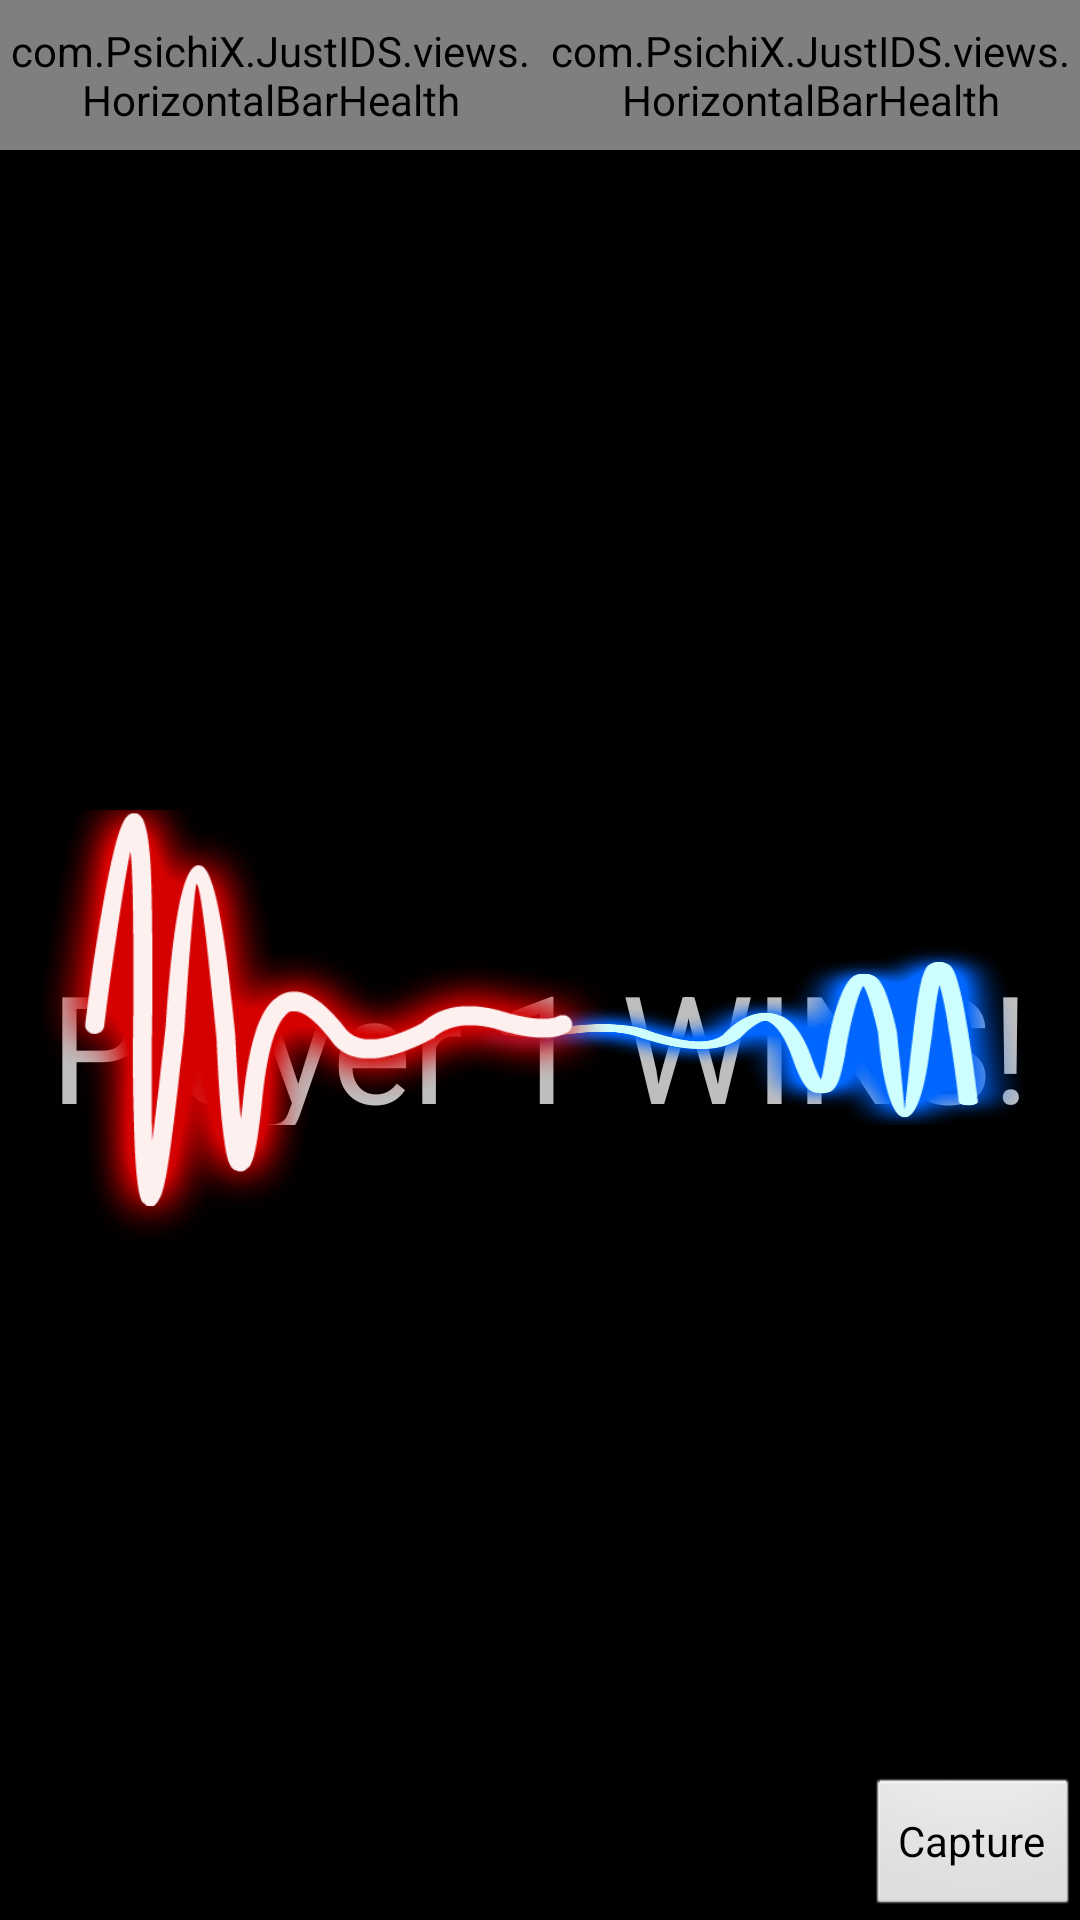

Reconstruct the res/layout file that produces this screen, plus the resources it refers to.
<!-- AndroidManifest.xml: activity theme android:Theme.NoTitleBar.Fullscreen -->
<!-- res/layout/activity_spectate.xml -->
<FrameLayout xmlns:android="http://schemas.android.com/apk/res/android"
    xmlns:tools="http://schemas.android.com/tools"
    android:id="@+id/specteteView"
    android:layout_width="wrap_content"
    android:layout_height="fill_parent" >

    <FrameLayout
        android:id="@+id/camera_preview"
        android:layout_width="fill_parent"
        android:layout_height="fill_parent"
        android:layout_weight="1" />

    <LinearLayout
        android:layout_width="match_parent"
        android:layout_height="match_parent"
        android:orientation="vertical" >

        <LinearLayout
            android:id="@+id/topBars"
            android:layout_width="fill_parent"
            android:layout_height="wrap_content"
            android:gravity="center_horizontal|top"
            android:orientation="horizontal" >

            <LinearLayout
                android:layout_width="0dp"
                android:layout_height="wrap_content"
                android:layout_weight="1"
                android:gravity="left|top"
                android:orientation="vertical" >

                <com.PsichiX.JustIDS.views.HorizontalBarHealth
                    android:id="@+id/playerBarLeft"
                    android:layout_width="fill_parent"
                    android:layout_height="50dp" />
            </LinearLayout>

            <LinearLayout
                android:layout_width="0dp"
                android:layout_height="wrap_content"
                android:layout_weight="1"
                android:gravity="right|top"
                android:orientation="vertical" >

                <com.PsichiX.JustIDS.views.HorizontalBarHealth
                    android:id="@+id/playerBarRight"
                    android:layout_width="fill_parent"
                    android:layout_height="50dp" />
            </LinearLayout>
        </LinearLayout>

        <FrameLayout
            android:layout_width="fill_parent"
            android:layout_height="0dp"
            android:layout_weight="1" >

            <TextView
                android:id="@+id/endSplash"
                android:layout_width="wrap_content"
                android:layout_height="60dp"
                android:layout_gravity="center_vertical|center_horizontal"
                android:textSize="50dp"
                android:text="Player 1 WINS!"
                />
            
            <ImageView
                android:id="@+id/attackLeft"
                android:layout_width="wrap_content"
                android:layout_height="60dp"
                android:layout_gravity="center_vertical|left"
                android:layout_marginLeft="150dp"
                android:scaleType="fitXY"
                android:src="@drawable/arrow_right" />

            <ImageView
                android:id="@+id/attackRight"
                android:layout_width="wrap_content"
                android:layout_height="150dp"
                android:layout_gravity="center_vertical|right"
                android:layout_marginRight="150dp"
                android:scaleType="fitXY"
                android:src="@drawable/arrow_left" />

            <Button
                android:id="@+id/button_capture"
                android:layout_width="wrap_content"
                android:layout_height="wrap_content"
                android:layout_gravity="bottom|right"
                android:text="Capture" />
        </FrameLayout>
    </LinearLayout>

</FrameLayout>
<!-- resources referenced by this layout -->
<resources>
  <!-- drawable arrow_left: png bitmap (drawable, 48133 bytes) -->
  <!-- drawable arrow_right: png bitmap (drawable, 46877 bytes) -->
</resources>
